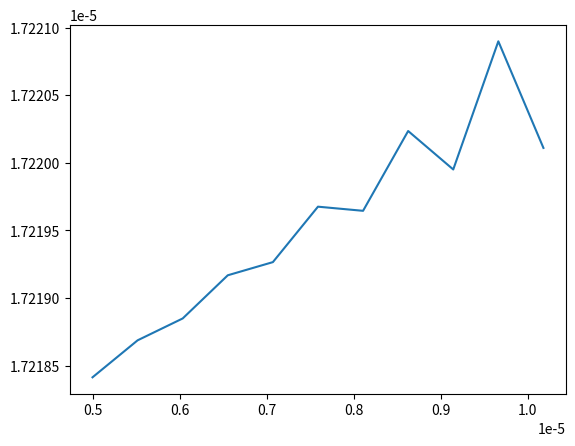

Python code for this plot:
import matplotlib.pyplot as plt
import numpy as np

# constant parameters
Q = 4e-7 #blood flow rate is 3.0~26 ml/min in arteries
r_0 = 1.8e-3 #unstressed tube radius
A_0 = np.pi * (r_0**2)
G_0 = 21.2e3 #tube wall elasticity coefficient
rho = 1050 #average blood density kg/m3
nu = 3.2e-6 #blood kinematic viscosity m2/s
alpha = 4/3
p_0 = 14665.5 #inlet blood pressure Pa
l1norm_target = 10e-20
l1norm = 1
# spatial discretization setting
x_0=0
x_N= 0.05 #The sample problem is a single 50mm vessel segment
number_of_nodes=11 # number of grid points
x_coord=np.linspace(x_0,x_N,number_of_nodes)
dx=(x_N-x_0)/(number_of_nodes-1)
###########################################################################################################################
A = x_coord=np.linspace(A_0,5e-6,number_of_nodes)
while l1norm > l1norm_target:
    An = A.copy()
    # unknown vector
    p=np.zeros(number_of_nodes)
    # stiffness matrix
    K=np.zeros([number_of_nodes,number_of_nodes])
    # Fill the diagonal
    K[np.arange(number_of_nodes)[1:-1],np.arange(number_of_nodes)[1:-1]]=(np.array(An[:-2]) - np.array(An[1:-1])) / (2*rho)
    # Fill the off-diagonals - lower
    K[np.arange(number_of_nodes)[1:],np.arange(number_of_nodes)[:-1]]=(-np.array(An[:-1])) / (2*rho)
    # Fill the off-diagonals - upper
    K[np.arange(number_of_nodes)[1:-1],np.arange(number_of_nodes)[2:]]=(np.array(An[2:])) / (2*rho)
    # clean boundary terms
    K[0,0] = 1
    K[-1,-1] = An[-2] / (2*rho)
    # right hand side vector
    f=np.zeros(number_of_nodes)
    f[1:-1] = ((-4 * np.pi * nu * Q * dx) * (np.reciprocal(An[:-2],dtype = float) + np.reciprocal(An[1:-1],dtype = float))) + ((alpha*(Q**2)) * (np.reciprocal(An[:-2],dtype = float) - np.reciprocal(An[1:-1],dtype = float)))
    # clean boundary terms
    f[0] = p_0
    f[-1] = (-4 * np.pi * nu * Q * dx) / An[-2]
    p=np.linalg.solve(K,f)
    A = (A_0) * (1 + (p/G_0))
    l1norm = np.linalg.norm(A-An)
    print(l1norm)
    #print(p)
    #print(A)
print(A)
plt.plot(x_coord, A)